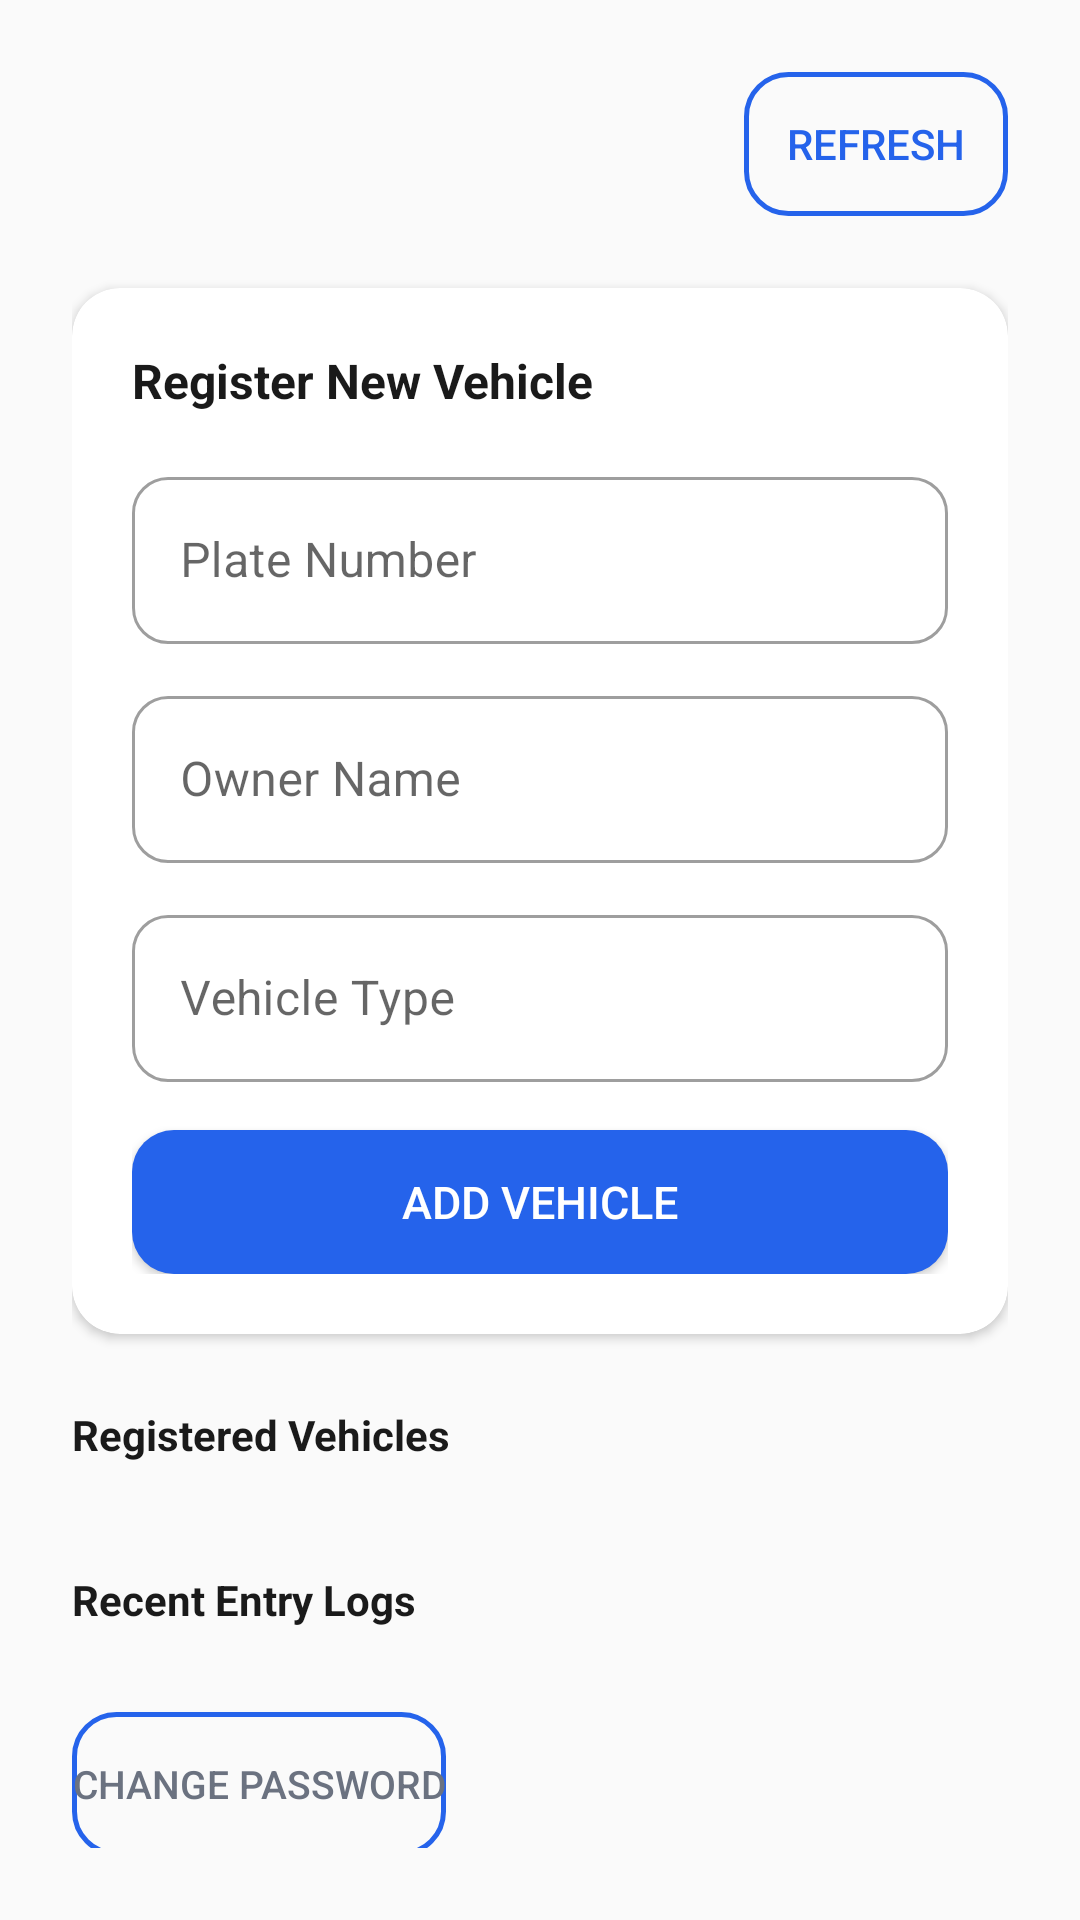

This screen was rendered from an Android layout file. Write that file and the resources it references.
<!-- AndroidManifest.xml: application theme Theme.VehicleEntry -->
<!-- res/layout/activity_admin.xml -->
<?xml version="1.0" encoding="utf-8"?>
<ScrollView xmlns:android="http://schemas.android.com/apk/res/android"
    xmlns:app="http://schemas.android.com/apk/res-auto"
    android:layout_width="match_parent"
    android:layout_height="match_parent"
    android:fillViewport="true"
    android:background="@color/background"
    android:padding="24dp">

    <LinearLayout
        android:layout_width="match_parent"
        android:layout_height="wrap_content"
        android:orientation="vertical">

        <LinearLayout
            android:layout_width="match_parent"
            android:layout_height="wrap_content"
            android:orientation="horizontal"
            android:gravity="center_vertical"
            android:layout_marginBottom="24dp">

            <TextView
                android:id="@+id/connectionStatus"
                android:layout_width="0dp"
                android:layout_height="wrap_content"
                android:layout_weight="1"
                android:textSize="13sp"
                android:textColor="@color/text_secondary" />

            <Button
                android:id="@+id/btnRefresh"
                android:layout_width="wrap_content"
                android:layout_height="48dp"
                android:text="Refresh"
                android:textSize="14sp"
                android:textColor="@color/primary"
                android:background="@drawable/bg_outline_button"
                android:backgroundTint="@null" />
        </LinearLayout>

        <com.google.android.material.card.MaterialCardView
            android:layout_width="match_parent"
            android:layout_height="wrap_content"
            android:layout_marginBottom="24dp"
            app:cardCornerRadius="16dp"
            app:cardElevation="2dp"
            app:cardBackgroundColor="@color/surface">

            <LinearLayout
                android:layout_width="match_parent"
                android:layout_height="wrap_content"
                android:orientation="vertical"
                android:padding="20dp">

                <TextView
                    android:layout_width="wrap_content"
                    android:layout_height="wrap_content"
                    android:text="@string/register_new_vehicle"
                    android:textSize="16sp"
                    android:textStyle="bold"
                    android:textColor="@color/text_primary"
                    android:layout_marginBottom="16dp" />

                <com.google.android.material.textfield.TextInputLayout
                    android:layout_width="match_parent"
                    android:layout_height="wrap_content"
                    android:hint="@string/plate_number"
                    style="@style/Widget.MaterialComponents.TextInputLayout.OutlinedBox"
                    app:boxCornerRadiusBottomEnd="12dp"
                    app:boxCornerRadiusBottomStart="12dp"
                    app:boxCornerRadiusTopEnd="12dp"
                    app:boxCornerRadiusTopStart="12dp"
                    android:layout_marginBottom="12dp">

                    <com.google.android.material.textfield.TextInputEditText
                        android:id="@+id/newPlateInput"
                        android:layout_width="match_parent"
                        android:layout_height="wrap_content"
                        android:inputType="textCapCharacters" />
                </com.google.android.material.textfield.TextInputLayout>

                <com.google.android.material.textfield.TextInputLayout
                    android:layout_width="match_parent"
                    android:layout_height="wrap_content"
                    android:hint="@string/owner_name"
                    style="@style/Widget.MaterialComponents.TextInputLayout.OutlinedBox"
                    app:boxCornerRadiusBottomEnd="12dp"
                    app:boxCornerRadiusBottomStart="12dp"
                    app:boxCornerRadiusTopEnd="12dp"
                    app:boxCornerRadiusTopStart="12dp"
                    android:layout_marginBottom="12dp">

                    <com.google.android.material.textfield.TextInputEditText
                        android:id="@+id/newOwnerInput"
                        android:layout_width="match_parent"
                        android:layout_height="wrap_content" />
                </com.google.android.material.textfield.TextInputLayout>

                <com.google.android.material.textfield.TextInputLayout
                    android:layout_width="match_parent"
                    android:layout_height="wrap_content"
                    android:hint="@string/vehicle_type"
                    style="@style/Widget.MaterialComponents.TextInputLayout.OutlinedBox"
                    app:boxCornerRadiusBottomEnd="12dp"
                    app:boxCornerRadiusBottomStart="12dp"
                    app:boxCornerRadiusTopEnd="12dp"
                    app:boxCornerRadiusTopStart="12dp"
                    android:layout_marginBottom="16dp">

                    <com.google.android.material.textfield.TextInputEditText
                        android:id="@+id/newTypeInput"
                        android:layout_width="match_parent"
                        android:layout_height="wrap_content" />
                </com.google.android.material.textfield.TextInputLayout>

                <Button
                    android:id="@+id/btnAddVehicle"
                    android:layout_width="match_parent"
                    android:layout_height="48dp"
                    android:text="@string/add_vehicle"
                    android:textSize="15sp"
                    android:textColor="@color/on_primary"
                    android:background="@drawable/bg_primary_button"
                    android:backgroundTint="@null" />
            </LinearLayout>
        </com.google.android.material.card.MaterialCardView>

        <TextView
            android:layout_width="wrap_content"
            android:layout_height="wrap_content"
            android:text="@string/registered_vehicles"
            android:textSize="14sp"
            android:textStyle="bold"
            android:textColor="@color/text_primary"
            android:layout_marginBottom="12dp" />

        <LinearLayout
            android:id="@+id/vehiclesList"
            android:layout_width="match_parent"
            android:layout_height="wrap_content"
            android:orientation="vertical"
            android:layout_marginBottom="24dp" />

        <TextView
            android:layout_width="wrap_content"
            android:layout_height="wrap_content"
            android:text="@string/recent_logs"
            android:textSize="14sp"
            android:textStyle="bold"
            android:textColor="@color/text_primary"
            android:layout_marginBottom="12dp" />

        <LinearLayout
            android:id="@+id/logsList"
            android:layout_width="match_parent"
            android:layout_height="wrap_content"
            android:orientation="vertical" />

        <Button
            android:id="@+id/btnChangePassword"
            android:layout_width="wrap_content"
            android:layout_height="wrap_content"
            android:layout_marginTop="16dp"
            android:text="Change Password"
            android:textSize="13sp"
            android:textColor="@color/text_secondary"
            android:background="@drawable/bg_outline_button"
            android:backgroundTint="@null" />

        <ProgressBar
            android:id="@+id/loading"
            android:layout_width="wrap_content"
            android:layout_height="wrap_content"
            android:layout_gravity="center"
            android:layout_marginTop="24dp"
            android:visibility="gone" />
    </LinearLayout>
</ScrollView>
<!-- resources referenced by this layout -->
<resources>
  <color name="background">#FAFAFA</color>
  <color name="on_primary">#FFFFFF</color>
  <color name="primary">#2563EB</color>
  <color name="surface">#FFFFFF</color>
  <color name="text_primary">#1A1A1A</color>
  <color name="text_secondary">#6B7280</color>
  <!-- drawable bg_outline_button (drawable) -->
  <?xml version="1.0" encoding="utf-8"?>
  <ripple xmlns:android="http://schemas.android.com/apk/res/android"
      android:color="@color/primary">
      <item>
          <shape android:shape="rectangle">
              <stroke android:width="1.5dp" android:color="@color/primary" />
              <solid android:color="@android:color/transparent" />
              <corners android:radius="14dp" />
          </shape>
      </item>
  </ripple>
  <!-- drawable bg_primary_button (drawable) -->
  <?xml version="1.0" encoding="utf-8"?>
  <ripple xmlns:android="http://schemas.android.com/apk/res/android"
      android:color="@color/white">
      <item>
          <shape android:shape="rectangle">
              <solid android:color="@color/primary" />
              <corners android:radius="14dp" />
          </shape>
      </item>
  </ripple>
  <string name="add_vehicle">Add Vehicle</string>
  <string name="owner_name">Owner Name</string>
  <string name="plate_number">Plate Number</string>
  <string name="recent_logs">Recent Entry Logs</string>
  <string name="register_new_vehicle">Register New Vehicle</string>
  <string name="registered_vehicles">Registered Vehicles</string>
  <string name="vehicle_type">Vehicle Type</string>
  <style name="Theme.VehicleEntry" parent="Theme.MaterialComponents.Light">
          <item name="colorPrimary">@color/primary</item>
          <item name="colorOnPrimary">@color/on_primary</item>
          <item name="android:statusBarColor">@color/background</item>
          <item name="android:navigationBarColor">@color/background</item>
          <item name="android:windowBackground">@color/background</item>
          <item name="android:windowLightStatusBar" tools:targetApi="m">true</item>
      </style>
  <color name="white">#FFFFFFFF</color>
</resources>
